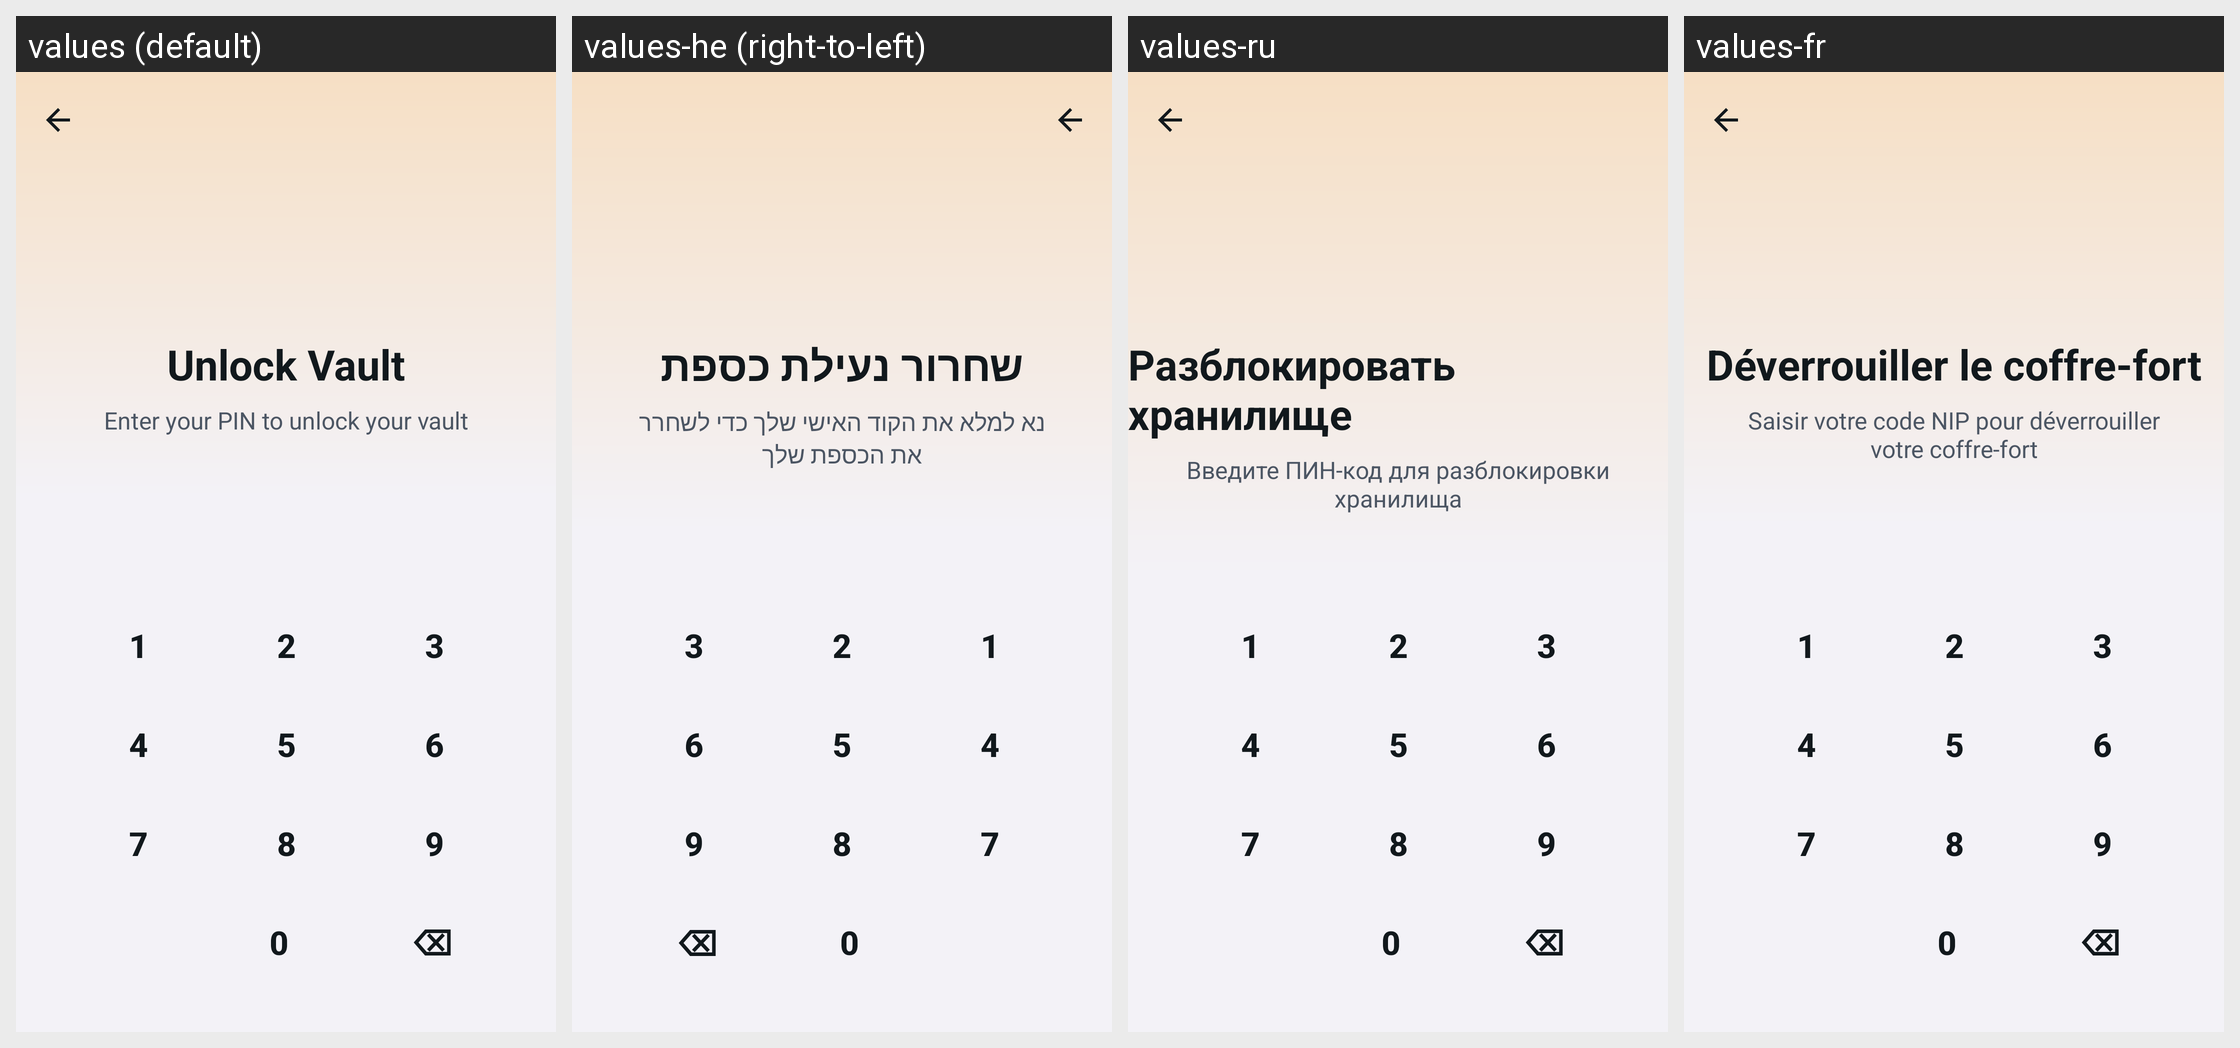

The same Android screen rendered under several of its app's locales, left to right. List the strings drawn on it with the default value and each locale's translation.
Android screen res/layout/activity_pin_unlock.xml rendered under 4 locales, left to right: values (default), values-he (right-to-left), values-ru, values-fr. Device: Nexus 5 (rendered at 1080×1920; each locale shown at half size, 540×960, under a caption strip naming it); theme Theme.App.Overlay.
Other locales in the repository, not shown: values-bg, values-ca, values-da, values-de, values-es, values-fa, values-fi, values-ga, values-hu, values-id, values-it, values-ko, values-my, values-nl, values-pl, values-pt, values-pt-rBR, values-pt-rPT, values-ro, values-sv, values-tr, values-uk, values-ur, values-vi, values-zh.
Strings drawn on this screen, with the default value and each locale's value (text and hints the layout hard-codes, and strings that could not be matched under every locale, appear in the picture but are not listed):

pin_unlock_vault
  values: Unlock Vault
  values-he: שחרור נעילת כספת
  values-ru: Разблокировать хранилище
  values-fr: Déverrouiller le coffre-fort

pin_enter_to_unlock
  values: Enter your PIN to unlock your vault
  values-he: נא למלא את הקוד האישי שלך כדי לשחרר את הכספת שלך
  values-ru: Введите ПИН-код для разблокировки хранилища
  values-fr: Saisir votre code NIP pour déverrouiller votre coffre-fort
